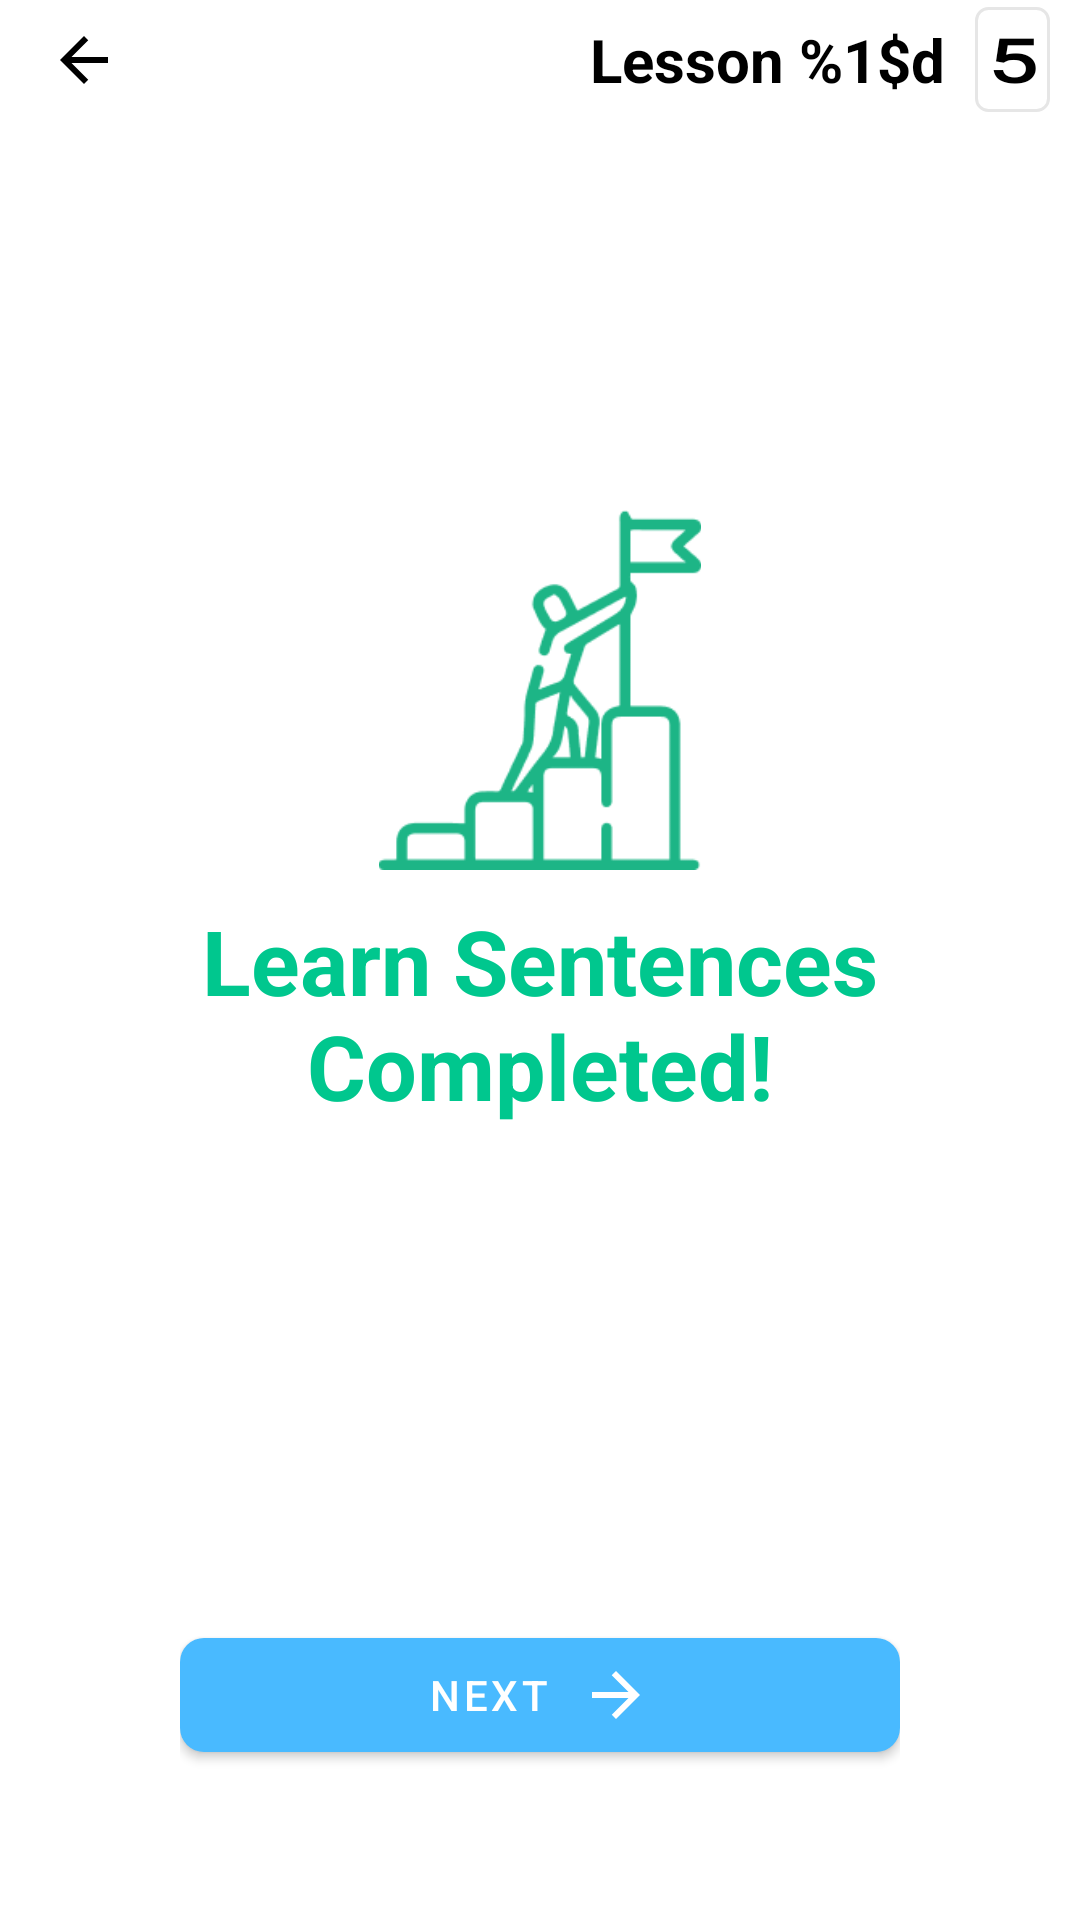

Layout XML and referenced resources for this Android screen:
<!-- AndroidManifest.xml: application theme Theme.SUN -->
<!-- res/layout/activity_section_completed.xml -->
<?xml version="1.0" encoding="utf-8"?>
<LinearLayout xmlns:android="http://schemas.android.com/apk/res/android"
    xmlns:app="http://schemas.android.com/apk/res-auto"
    android:layout_width="match_parent"
    android:layout_height="match_parent"
    xmlns:tools="http://schemas.android.com/tools"
    android:orientation="vertical"
    tools:context=".ui.activity.SectionCompleteActivity">

    <include android:id="@+id/top_nav_bar"
        layout="@layout/top_navigation" />

    <LinearLayout
        android:layout_width="match_parent"
        android:layout_height="fill_parent"
        android:orientation="vertical">

        <LinearLayout
            android:layout_width="match_parent"
            android:layout_height="wrap_content"
            android:orientation="vertical"
            android:gravity="center"
            android:layout_marginTop="@dimen/_50dp"
            android:paddingHorizontal="@dimen/_60dp">

            <ImageView
                android:id="@+id/image"
                android:layout_width="wrap_content"
                android:layout_height="@dimen/_120dp"
                android:src="@drawable/ic_finish"
                android:layout_marginTop="@dimen/_80dp"/>

            <TextView
                android:layout_width="wrap_content"
                android:layout_height="wrap_content"
                android:text="@string/learn_sentences_completed"
                android:textSize="@dimen/_30sp"
                android:textStyle="bold"
                android:elevation="1dp"
                android:textColor="@color/accent"
                android:gravity="center"
                android:layout_marginTop="@dimen/_10dp"
                android:id="@+id/section_title" />

        </LinearLayout>

        <View
            android:layout_width="match_parent"
            android:layout_height="0dp"
            android:layout_weight="1" />

        <LinearLayout
            android:layout_width="match_parent"
            android:layout_height="wrap_content"
            android:orientation="horizontal"
            android:paddingHorizontal="@dimen/_60dp"
            android:layout_marginBottom="@dimen/_50dp">

            <com.google.android.material.button.MaterialButton
                android:id="@+id/start_button"
                android:layout_width="match_parent"
                android:layout_height="@dimen/_50dp"
                android:text="@string/next"
                app:icon="@drawable/ic_arrow_right"
                app:iconPadding="@dimen/_10dp"
                app:iconGravity="textEnd"
                app:cornerRadius="@dimen/_8dp"/>
        </LinearLayout>

    </LinearLayout>

</LinearLayout>
<!-- res/layout/top_navigation.xml (included above) -->
<?xml version="1.0" encoding="utf-8"?>
<androidx.appcompat.widget.Toolbar
    xmlns:android="http://schemas.android.com/apk/res/android"
    xmlns:app="http://schemas.android.com/apk/res-auto"
    android:id="@+id/toolbar"
    app:navigationIcon="@drawable/ic_arrow_back"
    android:layout_width="match_parent"
    android:layout_height="@dimen/_40dp">

    <LinearLayout
        android:id="@+id/current_page"
        android:layout_width="wrap_content"
        android:layout_height="wrap_content"
        android:orientation="horizontal"
        android:layout_gravity="end"
        android:layout_marginEnd="@dimen/_10dp">

        <ImageView
            android:id="@+id/icon_image"
            android:layout_width="@dimen/_20dp"
            android:layout_height="wrap_content"
            android:src="@drawable/ic_book"
            android:adjustViewBounds="true"
            android:layout_gravity="center"
            android:layout_marginEnd="@dimen/_10dp"
            android:visibility="gone"/>

        <TextView
            android:layout_width="wrap_content"
            android:layout_height="wrap_content"
            android:text="@string/lesson_name"
            android:textSize="@dimen/_20sp"
            android:textStyle="bold"
            android:textColor="@color/black"
            android:elevation="1dp"
            android:id="@+id/page_title" />

        <TextView
            android:layout_width="wrap_content"
            android:layout_height="wrap_content"
            android:text="@string/tally_example"
            android:textSize="@dimen/_20sp"
            android:textColor="@color/black"
            android:textScaleX="1.5"
            android:elevation="1dp"
            android:layout_marginStart="@dimen/_10dp"
            android:fontFamily="@font/tally"
            android:id="@+id/tally_number"
            android:textStyle="bold"
            android:padding="@dimen/_4dp"
            android:gravity="center"
            android:background="@drawable/background_tally"/>
    </LinearLayout>
</androidx.appcompat.widget.Toolbar>
<!-- resources referenced by this layout -->
<resources>
  <color name="accent">#00C78E</color>
  <color name="black">#FF000000</color>
  <dimen name="_10dp">10dp</dimen>
  <dimen name="_120dp">120dp</dimen>
  <dimen name="_20dp">20dp</dimen>
  <dimen name="_20sp">20sp</dimen>
  <dimen name="_30sp">30sp</dimen>
  <dimen name="_40dp">40dp</dimen>
  <dimen name="_4dp">4dp</dimen>
  <dimen name="_50dp">50dp</dimen>
  <dimen name="_60dp">60dp</dimen>
  <dimen name="_80dp">80dp</dimen>
  <dimen name="_8dp">8dp</dimen>
  <!-- drawable background_tally (drawable) -->
  <?xml version="1.0" encoding="utf-8"?>
  <shape xmlns:android="http://schemas.android.com/apk/res/android">
      <size android:width="@dimen/_22dp"/>
      <stroke
          android:width="1dp"
          android:color="@color/gray"/>
      <corners android:radius="@dimen/_4dp"/>
      <solid android:color="@color/transparent"/>
  </shape>
  <!-- drawable ic_arrow_back (drawable) -->
  <vector
      android:autoMirrored="true"
      android:height="24dp"
      android:tint="#000000"
      android:viewportHeight="24"
      android:viewportWidth="24"
      android:width="24dp"
      xmlns:android="http://schemas.android.com/apk/res/android">
      <path android:fillColor="@android:color/white" android:pathData="M20,11H7.83l5.59,-5.59L12,4l-8,8 8,8 1.41,-1.41L7.83,13H20v-2z"/>
  </vector>
  <!-- drawable ic_arrow_right (drawable) -->
  <vector
      android:autoMirrored="true"
      android:height="24dp"
      android:tint="#000000"
      android:viewportHeight="24"
      android:viewportWidth="24"
      android:width="24dp"
      xmlns:android="http://schemas.android.com/apk/res/android">
  
      <group
          android:name="rotationGroup"
          android:pivotX="12"
          android:scaleX="-1">
          <path android:fillColor="@android:color/white" android:pathData="M20,11H7.83l5.59,-5.59L12,4l-8,8 8,8 1.41,-1.41L7.83,13H20v-2z"/>
      </group>
  
  </vector>
  <!-- drawable ic_book: png bitmap (drawable, 508 bytes) -->
  <!-- drawable ic_finish: png bitmap (drawable, 4499 bytes) -->
  <string name="learn_sentences_completed">Learn Sentences Completed!</string>
  <string name="lesson_name">Lesson %1$d</string>
  <string name="next">Next</string>
  <string name="tally_example" translatable="false">5</string>
  <style name="Theme.SUN" parent="Base.Theme.SUN" />
  <dimen name="_22dp">22dp</dimen>
  <color name="gray">#E6E6E6</color>
  <color name="transparent">#00000000</color>
  <style name="Base.Theme.SUN" parent="Theme.MaterialComponents.Light.NoActionBar.Bridge">
          <item name="colorPrimary">@color/primary</item>
          <item name="colorPrimaryDark">@color/primary_dark</item>
          <item name="colorAccent">@color/accent</item>
          <item name="android:windowBackground">@color/white</item>
          <item name="android:statusBarColor">@color/primary</item>
      </style>
  <color name="primary">#49BAFF</color>
  <color name="primary_dark">#004874</color>
  <color name="white">#FFFFFFFF</color>
</resources>
